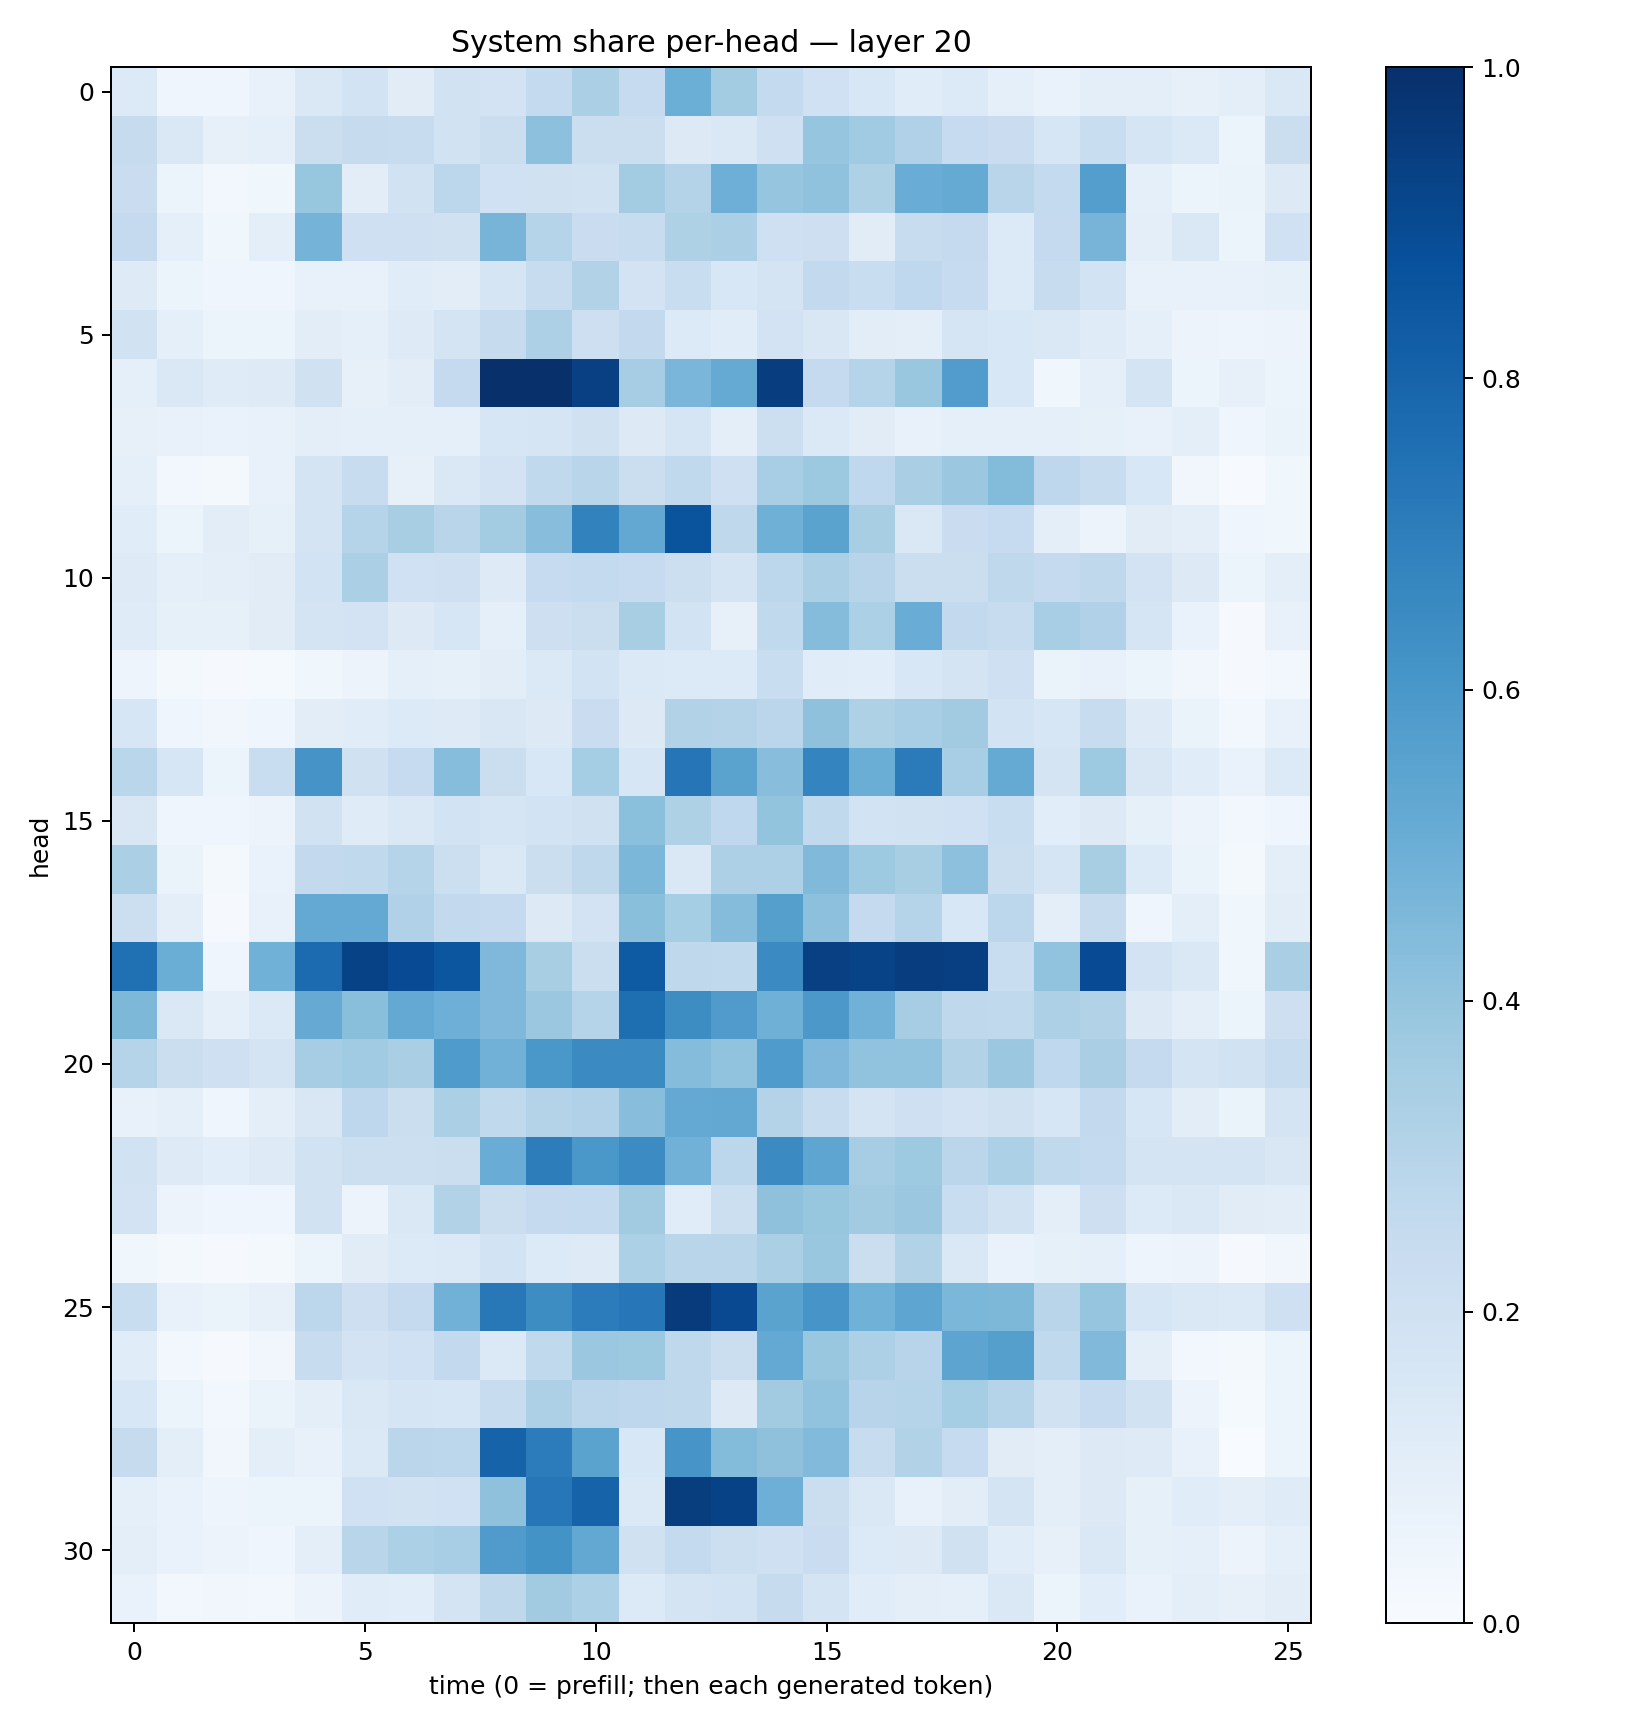

The table this chart was drawn from, first rows:
0.1337177, 0.041006643, 0.043179706, 0.07610763, 0.14629416, 0.18732847, 0.11020693, 0.18840294, 0.18253414, 0.25473323, 0.33259073, 0.2476342, 0.49752998, 0.3570092, 0.2553666, 0.20281798, 0.15370303, 0.114618815, 0.13538735, 0.08600944, 0.06919902, 0.099165305, 0.09591683, 0.078591354
0.245, 0.1484, 0.08155, 0.09284, 0.2242, 0.2442, 0.2367, 0.191, 0.2197, 0.417, 0.2259, 0.2217, 0.1295, 0.1413, 0.2106, 0.3955, 0.3652, 0.3191, 0.2477, 0.2268, 0.1637, 0.2321, 0.1715, 0.139
0.2292, 0.05238, 0.02914, 0.03846, 0.3911, 0.1018, 0.1944, 0.2787, 0.2016, 0.1958, 0.1931, 0.3566, 0.3055, 0.4953, 0.3971, 0.4083, 0.3221, 0.5054, 0.5173, 0.2895, 0.2542, 0.5676, 0.09057, 0.05907
0.2527, 0.08804, 0.0367, 0.09618, 0.4743, 0.2075, 0.2047, 0.1967, 0.4712, 0.3022, 0.2271, 0.2404, 0.3209, 0.3334, 0.2043, 0.2115, 0.1117, 0.239, 0.25, 0.1362, 0.2512, 0.4709, 0.0998, 0.1454
0.1215, 0.05863, 0.04193, 0.04148, 0.0717, 0.07514, 0.1162, 0.1055, 0.1699, 0.241, 0.3132, 0.1803, 0.2326, 0.1534, 0.1769, 0.2595, 0.2336, 0.2676, 0.2481, 0.1331, 0.2378, 0.1854, 0.07663, 0.07549
0.1896, 0.09056, 0.05156, 0.05331, 0.1018, 0.08803, 0.1226, 0.1755, 0.2424, 0.3278, 0.2112, 0.2609, 0.1348, 0.1147, 0.1832, 0.1519, 0.1034, 0.09921, 0.1687, 0.1539, 0.145, 0.1201, 0.08934, 0.05599
0.08855, 0.1481, 0.1206, 0.1231, 0.1968, 0.08063, 0.1031, 0.2523, 0.9999, 0.9984, 0.935, 0.3494, 0.4621, 0.5193, 0.9419, 0.2527, 0.2999, 0.3864, 0.5748, 0.1538, 0.03719, 0.0909, 0.175, 0.06135
0.07887, 0.07538, 0.06661, 0.07534, 0.09946, 0.08967, 0.09264, 0.09034, 0.1578, 0.1659, 0.1986, 0.1301, 0.1654, 0.09484, 0.2155, 0.1397, 0.1117, 0.07127, 0.08886, 0.09032, 0.09144, 0.08558, 0.07238, 0.09842
0.08795, 0.0265, 0.02258, 0.07061, 0.1778, 0.2412, 0.08002, 0.1423, 0.1814, 0.2626, 0.292, 0.2257, 0.2652, 0.208, 0.3443, 0.3771, 0.2676, 0.3377, 0.3825, 0.4381, 0.2764, 0.2345, 0.1559, 0.03333
0.1156, 0.0595, 0.1043, 0.08281, 0.1734, 0.3036, 0.3422, 0.2902, 0.3589, 0.4285, 0.6823, 0.5241, 0.8608, 0.2734, 0.4891, 0.5494, 0.3405, 0.1444, 0.2271, 0.2464, 0.09986, 0.05827, 0.1107, 0.09487
0.1239, 0.08875, 0.09811, 0.1108, 0.1874, 0.3327, 0.2011, 0.2048, 0.1221, 0.2492, 0.2539, 0.2488, 0.2181, 0.1739, 0.28, 0.3353, 0.2942, 0.2189, 0.2249, 0.2721, 0.2538, 0.2723, 0.1806, 0.1303
0.1178, 0.08347, 0.08588, 0.1103, 0.1767, 0.1834, 0.1265, 0.1629, 0.09099, 0.212, 0.2203, 0.34, 0.1862, 0.07853, 0.2631, 0.4343, 0.3297, 0.5074, 0.2599, 0.2344, 0.3438, 0.3174, 0.1702, 0.06691
0.04841, 0.01567, 0.01003, 0.01466, 0.03683, 0.05563, 0.0876, 0.08437, 0.1017, 0.1381, 0.1843, 0.14, 0.1361, 0.1366, 0.2306, 0.1166, 0.1056, 0.1562, 0.1742, 0.2102, 0.06596, 0.07101, 0.06232, 0.03272
0.161, 0.04189, 0.03207, 0.04309, 0.1024, 0.1161, 0.135, 0.1229, 0.1488, 0.1292, 0.229, 0.1271, 0.3101, 0.3075, 0.2844, 0.4116, 0.3231, 0.3469, 0.3595, 0.1839, 0.157, 0.2383, 0.1243, 0.06492
0.287, 0.1565, 0.05389, 0.2314, 0.6096, 0.1968, 0.2491, 0.4304, 0.2232, 0.1534, 0.3526, 0.1631, 0.731, 0.5505, 0.427, 0.6728, 0.5037, 0.7082, 0.3462, 0.516, 0.1759, 0.3738, 0.1514, 0.1133
0.1501, 0.04391, 0.03991, 0.05566, 0.1899, 0.1184, 0.1461, 0.1848, 0.1686, 0.1861, 0.1956, 0.4195, 0.3237, 0.2684, 0.3995, 0.2627, 0.1859, 0.1945, 0.2006, 0.2322, 0.1061, 0.1257, 0.08413, 0.05569
0.3331, 0.06431, 0.02041, 0.06778, 0.2604, 0.2634, 0.3035, 0.2182, 0.1483, 0.22, 0.2696, 0.4578, 0.145, 0.3255, 0.3281, 0.4481, 0.3737, 0.3432, 0.4143, 0.2257, 0.1667, 0.3404, 0.1346, 0.063
0.2159, 0.09967, 0.01127, 0.07047, 0.5208, 0.5198, 0.3173, 0.2613, 0.2511, 0.127, 0.1818, 0.4221, 0.3549, 0.4368, 0.565, 0.4177, 0.2516, 0.2981, 0.1548, 0.2805, 0.09671, 0.2437, 0.04533, 0.09734
0.7536, 0.5008, 0.04612, 0.4853, 0.7701, 0.9287, 0.8913, 0.8543, 0.451, 0.3437, 0.2211, 0.8341, 0.2722, 0.2623, 0.6499, 0.9366, 0.9241, 0.9433, 0.9397, 0.2312, 0.405, 0.8934, 0.1806, 0.1481
0.456, 0.1436, 0.0935, 0.1381, 0.5137, 0.4254, 0.5226, 0.4947, 0.4495, 0.3807, 0.2983, 0.7599, 0.642, 0.5802, 0.4883, 0.5944, 0.481, 0.3495, 0.2706, 0.262, 0.3247, 0.3139, 0.1303, 0.09445
0.3031, 0.219, 0.2056, 0.1784, 0.35, 0.3636, 0.3382, 0.5831, 0.4823, 0.5982, 0.6508, 0.6502, 0.4365, 0.4042, 0.5845, 0.4503, 0.4037, 0.4055, 0.3132, 0.3798, 0.2677, 0.3395, 0.2523, 0.1733
0.07721, 0.08676, 0.04377, 0.09913, 0.1505, 0.2771, 0.2188, 0.3338, 0.2637, 0.3055, 0.3193, 0.4263, 0.5212, 0.5272, 0.3064, 0.2406, 0.178, 0.2086, 0.1814, 0.198, 0.1595, 0.2607, 0.1564, 0.1043
0.1929, 0.1249, 0.1085, 0.1234, 0.1903, 0.2185, 0.2173, 0.22, 0.5046, 0.7013, 0.5987, 0.6463, 0.4825, 0.2792, 0.6491, 0.5359, 0.3508, 0.374, 0.2827, 0.3319, 0.2638, 0.2542, 0.1747, 0.1794
0.1832, 0.05695, 0.04083, 0.04148, 0.1892, 0.05709, 0.1465, 0.3131, 0.2254, 0.2523, 0.2546, 0.3632, 0.1142, 0.2153, 0.4125, 0.3909, 0.3613, 0.3819, 0.2335, 0.1891, 0.09855, 0.2127, 0.1351, 0.144
0.03611, 0.01788, 0.01085, 0.01955, 0.05373, 0.1114, 0.1332, 0.1392, 0.1866, 0.135, 0.122, 0.3295, 0.2904, 0.2923, 0.3331, 0.3864, 0.2228, 0.3131, 0.1456, 0.06695, 0.08294, 0.08744, 0.05, 0.05556
0.2305, 0.07672, 0.06577, 0.07953, 0.2779, 0.2125, 0.2508, 0.4806, 0.7214, 0.6433, 0.7047, 0.7245, 0.9556, 0.8994, 0.5478, 0.6089, 0.4879, 0.5367, 0.4582, 0.4535, 0.2926, 0.3978, 0.1636, 0.1476
0.1139, 0.02944, 0.01095, 0.033, 0.2397, 0.1831, 0.2013, 0.2579, 0.1386, 0.2625, 0.3804, 0.3761, 0.2713, 0.2248, 0.5213, 0.3849, 0.3265, 0.2931, 0.5417, 0.5657, 0.2636, 0.4479, 0.09458, 0.02848
0.1554, 0.05386, 0.02879, 0.06341, 0.09613, 0.1479, 0.1691, 0.1625, 0.2384, 0.327, 0.2846, 0.2766, 0.2732, 0.1296, 0.3597, 0.4062, 0.295, 0.3041, 0.3554, 0.3016, 0.1907, 0.2481, 0.1911, 0.05539
0.2438, 0.09755, 0.03346, 0.09754, 0.07307, 0.1396, 0.2838, 0.2793, 0.8046, 0.7058, 0.5503, 0.1535, 0.6081, 0.4402, 0.4114, 0.4452, 0.2382, 0.3127, 0.2469, 0.1126, 0.1003, 0.1279, 0.1222, 0.07034
0.09314, 0.06673, 0.04958, 0.06114, 0.0618, 0.2017, 0.1891, 0.2019, 0.4116, 0.7254, 0.8035, 0.1387, 0.9492, 0.9274, 0.4937, 0.2198, 0.1458, 0.07536, 0.1053, 0.1792, 0.09788, 0.1309, 0.08312, 0.1155
0.1007, 0.06681, 0.05483, 0.04479, 0.09887, 0.2908, 0.3287, 0.3468, 0.581, 0.619, 0.5261, 0.1987, 0.2548, 0.2156, 0.2095, 0.2297, 0.1347, 0.1271, 0.1986, 0.1138, 0.08107, 0.1471, 0.08495, 0.08943
0.06942, 0.0304, 0.03197, 0.02634, 0.0562, 0.1146, 0.1059, 0.1752, 0.273, 0.3608, 0.3296, 0.1349, 0.175, 0.1871, 0.2432, 0.1774, 0.1139, 0.09959, 0.09091, 0.1453, 0.06026, 0.106, 0.06947, 0.09497
